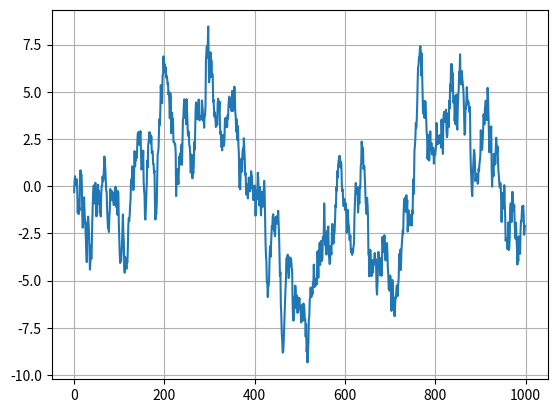

This chart was generated by the following Python code:
import numpy as np
import matplotlib.pyplot as plt

N = 1000
sigma = 5
r = 0.99
en = np.sqrt((1-r*r)*sigma*sigma)

fSignal = np.zeros(N)
fSignal[0] = np.random.normal(0, sigma)

for i in range(1,N):
    fSignal[i] = r*fSignal[i-1] + np.random.normal(0, en)

plt.plot(fSignal)
plt.grid(True)
plt.show()
